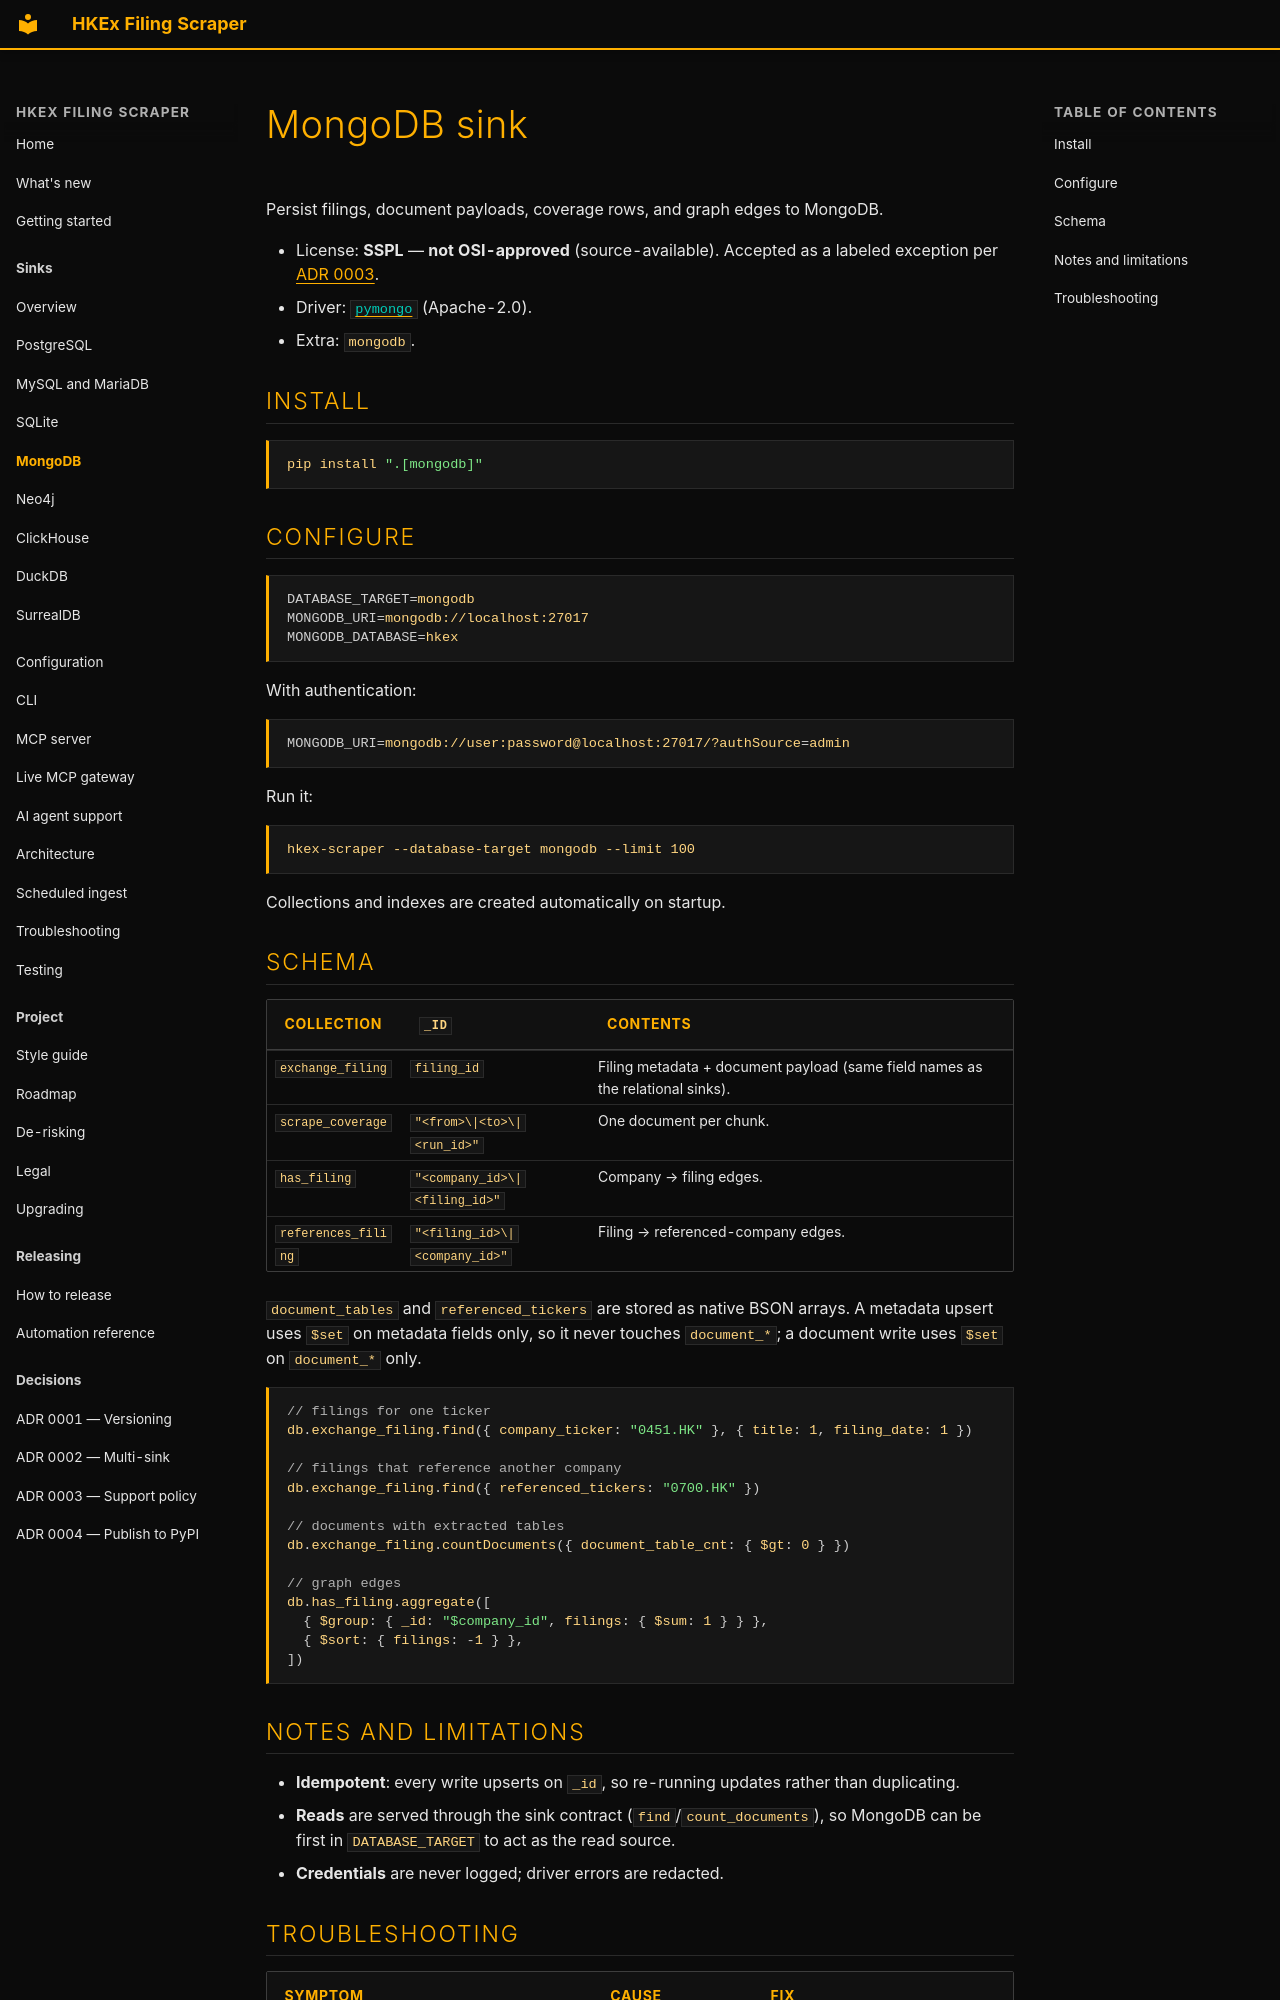

repository: simonmak-ascent/hkex-filing-scraper · page: sinks/mongodb/index.html · generator: mkdocs

---
description: "Write HKEx filings and document payloads to MongoDB with update_one(upsert=True). Connection string, collections, and the SSPL licence exception."
---

# MongoDB sink

Persist filings, document payloads, coverage rows, and graph edges to MongoDB.

- License: **SSPL** — **not OSI-approved** (source-available). Accepted as a labeled exception
  per [ADR 0003](../adr/0003-sink-support-policy.md).
- Driver: [`pymongo`](https://pypi.org/project/pymongo/) (Apache-2.0).
- Extra: `mongodb`.

## Install

```bash
pip install ".[mongodb]"
```

## Configure

```bash
DATABASE_TARGET=mongodb
MONGODB_URI=mongodb://localhost:27017
MONGODB_DATABASE=hkex
```

With authentication:

```bash
MONGODB_URI=mongodb://user:password@localhost:27017/?authSource=admin
```

Run it:

```bash
hkex-scraper --database-target mongodb --limit 100
```

Collections and indexes are created automatically on startup.

## Schema

| Collection | `_id` | Contents |
| ---------- | ----- | -------- |
| `exchange_filing` | `filing_id` | Filing metadata + document payload (same field names as the relational sinks). |
| `scrape_coverage` | `"<from>\|<to>\|<run_id>"` | One document per chunk. |
| `has_filing` | `"<company_id>\|<filing_id>"` | Company → filing edges. |
| `references_filing` | `"<filing_id>\|<company_id>"` | Filing → referenced-company edges. |

`document_tables` and `referenced_tickers` are stored as native BSON arrays. A metadata
upsert uses `$set` on metadata fields only, so it never touches `document_*`; a document write
uses `$set` on `document_*` only.

```javascript
// filings for one ticker
db.exchange_filing.find({ company_ticker: "0451.HK" }, { title: 1, filing_date: 1 })

// filings that reference another company
db.exchange_filing.find({ referenced_tickers: "0700.HK" })

// documents with extracted tables
db.exchange_filing.countDocuments({ document_table_cnt: { $gt: 0 } })

// graph edges
db.has_filing.aggregate([
  { $group: { _id: "$company_id", filings: { $sum: 1 } } },
  { $sort: { filings: -1 } },
])
```

## Notes and limitations

- **Idempotent**: every write upserts on `_id`, so re-running updates rather than duplicating.
- **Reads** are served through the sink contract (`find`/`count_documents`), so MongoDB can be
  first in `DATABASE_TARGET` to act as the read source.
- **Credentials** are never logged; driver errors are redacted.
